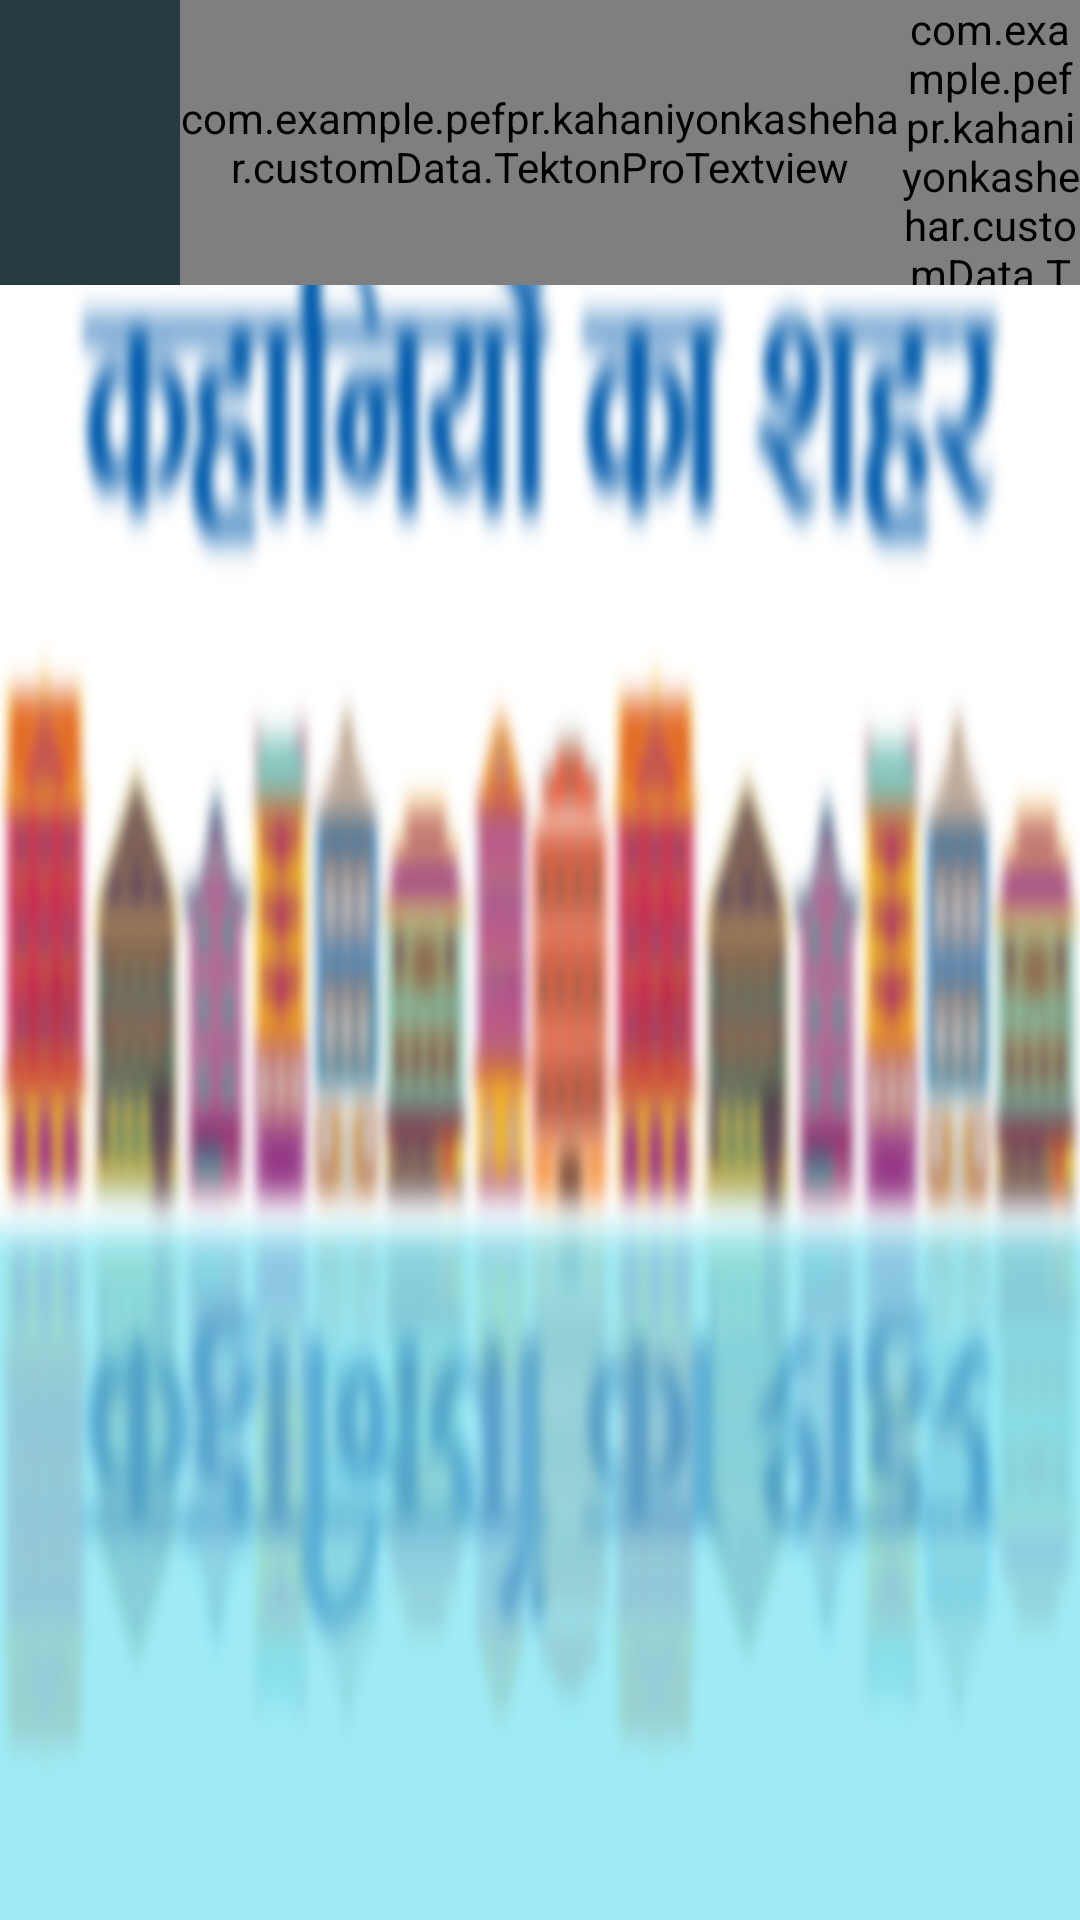

Here is an Android app screen rendered from its layout file. Give the layout XML and the strings, colors and styles it references.
<!-- AndroidManifest.xml: application theme AppTheme -->
<!-- res/layout/activity_stories_select.xml -->
<?xml version="1.0" encoding="utf-8"?>
<LinearLayout xmlns:android="http://schemas.android.com/apk/res/android"
    xmlns:app="http://schemas.android.com/apk/res-auto"
    xmlns:tools="http://schemas.android.com/tools"
    android:layout_width="match_parent"
    android:layout_height="match_parent"
    android:background="@drawable/kks_bg"
    android:orientation="vertical"
    android:paddingBottom="5dp"
    android:weightSum="10"
    tools:context="com.example.pefpr.kahaniyonkashehar.activities.ContentDisplay">

    <LinearLayout
        android:layout_width="match_parent"
        android:layout_height="0dp"
        android:layout_weight="1.5"
        android:layout_gravity="center"
        android:gravity="center"
        android:background="@color/colorPrimary"
        android:orientation="horizontal"
        android:weightSum="6">

        <LinearLayout
            android:layout_width="0dp"
            android:layout_height="match_parent"
            android:layout_weight="1"></LinearLayout>

        <com.example.pefpr.kahaniyonkashehar.customData.TektonProTextview
            android:id="@+id/tv_pg_title"
            android:layout_width="0dp"
            android:layout_height="match_parent"
            android:layout_gravity="center_horizontal"
            android:gravity="center"
            android:text="Select Story"
            android:textSize="40sp"
            android:layout_weight="4"
            app:textFontPath="fonts/tektonpro-bold.otf" />

        <LinearLayout
            android:layout_width="0dp"
            android:layout_height="match_parent"
            android:gravity="center"
            android:layout_gravity="center"
            android:layout_weight="1">
            <com.example.pefpr.kahaniyonkashehar.customData.TektonProTextview
                android:id="@+id/tv_todaysletters"
                android:gravity="center"
                android:layout_width="match_parent"
                android:layout_height="match_parent"
                android:popupBackground="@drawable/roundedwhitebackground"
                android:textSize="30sp" />
        </LinearLayout>

    </LinearLayout>

    <LinearLayout
        android:layout_width="match_parent"
        android:layout_height="0dp"
        android:paddingLeft="10dp"
        android:paddingRight="10dp"
        android:layout_weight="8.5">

        <include layout="@layout/attendence_recycler" />


    </LinearLayout>

</LinearLayout>
<!-- res/layout/attendence_recycler.xml (included above) -->
<?xml version="1.0" encoding="utf-8"?>
<RelativeLayout xmlns:android="http://schemas.android.com/apk/res/android"
    xmlns:tools="http://schemas.android.com/tools"
    android:layout_width="match_parent"
    android:layout_height="match_parent"
    tools:context=".activities.ContentDisplay"
    tools:showIn="@layout/activity_group_select">

    <android.support.v7.widget.RecyclerView
        android:id="@+id/attendnce_recycler_view"
        android:layout_width="match_parent"
        android:layout_height="wrap_content"
        android:clipToPadding="false"
        android:scrollbars="vertical" />

</RelativeLayout>
<!-- res/layout/activity_group_select.xml (included above) -->
<?xml version="1.0" encoding="utf-8"?>
<LinearLayout xmlns:android="http://schemas.android.com/apk/res/android"
    xmlns:app="http://schemas.android.com/apk/res-auto"
    xmlns:tools="http://schemas.android.com/tools"
    android:layout_width="match_parent"
    android:layout_height="match_parent"
    android:orientation="vertical"
    android:paddingBottom="5dp"
    android:background="@drawable/kks_bg"
    android:weightSum="10"
    tools:context="com.example.pefpr.kahaniyonkashehar.activities.ContentDisplay">

    <LinearLayout
        android:layout_width="match_parent"
        android:layout_height="0dp"
        android:layout_weight="1.5">

        <com.example.pefpr.kahaniyonkashehar.customData.TektonProTextview
            android:layout_width="match_parent"
            android:layout_height="match_parent"
            android:text="Learning Content"
            android:gravity="center"
            android:textSize="30sp"
            android:background="@drawable/loginbackground"
            android:textColor="@color/colorAccent"
            app:textFontPath="fonts/tektonpro-bold.otf"
            android:layout_gravity="center_horizontal" />
    </LinearLayout>

    <LinearLayout
        android:layout_width="match_parent"
        android:layout_height="0dp"
        android:layout_weight="8.5">

        <include layout="@layout/attendence_recycler" />


    </LinearLayout>

</LinearLayout>
<!-- resources referenced by this layout -->
<resources>
  <color name="colorAccent">#fdca00</color>
  <color name="colorPrimary">#273b43</color>
  <!-- drawable kks_bg: png bitmap (drawable, 223714 bytes) -->
  <!-- drawable loginbackground (drawable) -->
  <?xml version="1.0" encoding="utf-8"?>
  <shape xmlns:android="http://schemas.android.com/apk/res/android">
  
      <gradient
          android:angle="270"
          android:endColor="#eeffffff"
          android:startColor="#eeffffff" />
      <corners
          android:bottomLeftRadius="10dp"
          android:bottomRightRadius="10dp"
          android:topLeftRadius="10dp"
          android:topRightRadius="10dp" />
      <padding
          android:bottom="5dp"
          android:left="5dp"
          android:right="5dp"
          android:top="5dp" />
  </shape>
  <!-- drawable roundedwhitebackground (drawable) -->
  <?xml version="1.0" encoding="utf-8"?>
  <shape xmlns:android="http://schemas.android.com/apk/res/android">
  
      <gradient
          android:angle="270"
          android:endColor="#d8eff2f2"
          android:startColor="#d8eff2f2" />
      <stroke
          android:width="1dp"
          android:color="#c3303030" />
      <corners
          android:bottomLeftRadius="10dp"
          android:bottomRightRadius="10dp"
          android:topLeftRadius="10dp"
          android:topRightRadius="10dp" />
      <padding
          android:bottom="10dp"
          android:left="10dp"
          android:right="10dp"
          android:top="10dp" />
  </shape>
  <style name="AppTheme" parent="Theme.AppCompat.Light.DarkActionBar">
          
          <item name="colorPrimary">@color/colorPrimary</item>
          <item name="colorPrimaryDark">@color/colorPrimaryDark</item>
          <item name="colorAccent">@color/colorAccent</item>
      </style>
  <color name="colorPrimaryDark">#172328</color>
</resources>
